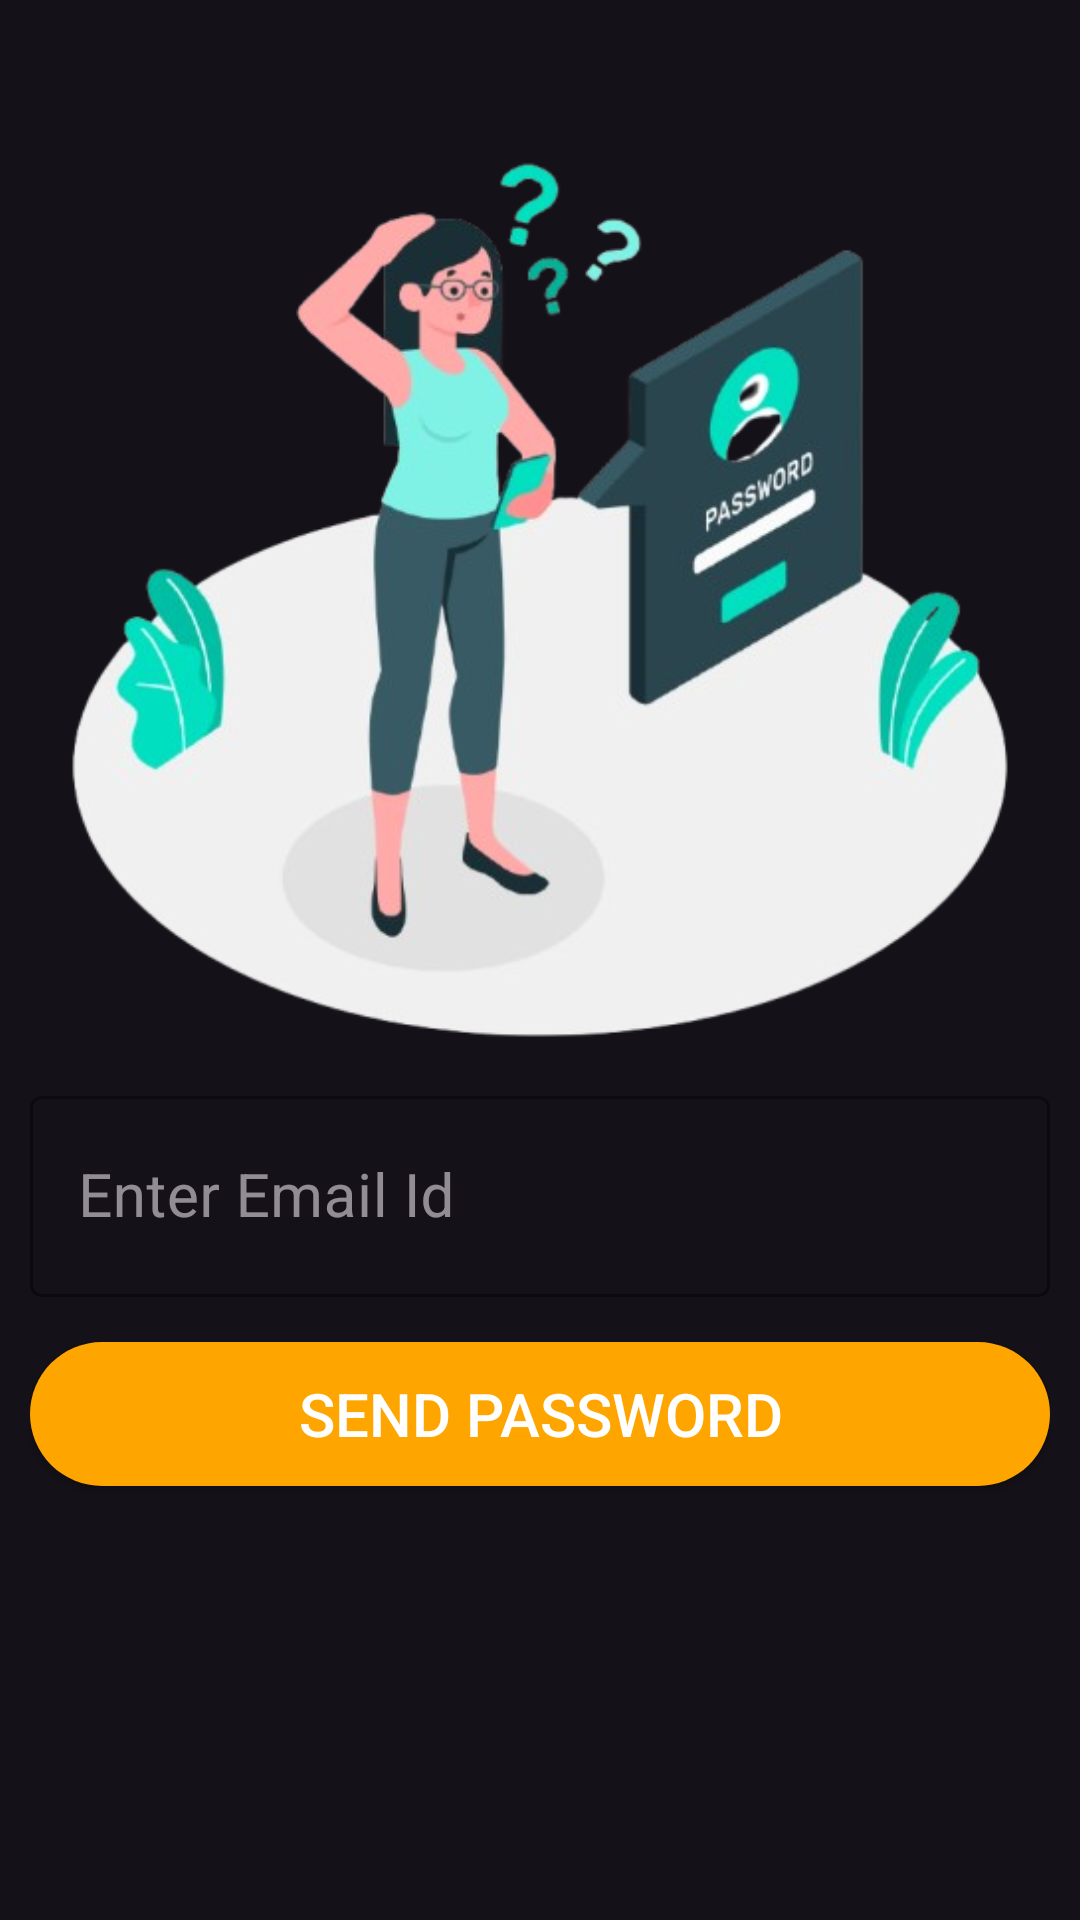

Produce the Android XML layout that renders to this screen, including the resource entries it uses.
<!-- AndroidManifest.xml: application theme Theme.Material3.Dark.NoActionBar -->
<!-- res/layout/activity_admin_forgot_pass.xml -->
<?xml version="1.0" encoding="utf-8"?>
<LinearLayout xmlns:android="http://schemas.android.com/apk/res/android"
    xmlns:app="http://schemas.android.com/apk/res-auto"
    xmlns:tools="http://schemas.android.com/tools"
    android:layout_width="match_parent"
    android:layout_height="match_parent"
    android:background="@drawable/background"
    android:orientation="vertical"
    android:padding="10dp"
    tools:context=".AdminForgotPass">

    <ImageView
        android:id="@+id/forgot_pass"
        android:layout_width="500dp"
        android:layout_height="330dp"
        android:layout_gravity="center_horizontal"
        android:contentDescription="Forgot Password"
        android:src="@drawable/forgot_pass"
        tools:ignore="HardcodedText"
        android:layout_marginTop="20dp"/>

    <com.google.android.material.textfield.TextInputLayout
        style="@style/Widget.MaterialComponents.TextInputLayout.OutlinedBox"
        android:id="@+id/textInputLayout1"
        android:layout_width="match_parent"
        android:layout_height="wrap_content"
        android:hint="@string/enter_email_id"
        app:hintTextColor="@color/white"
        app:boxStrokeColor="@color/white"
        android:layout_marginBottom="5dp">
        <EditText
            android:id="@+id/email"
            android:layout_width="match_parent"
            android:layout_height="wrap_content"
            android:padding="20dp"
            android:inputType="textEmailAddress"
            android:textColor="@color/white"
            android:textSize="20sp"/>
    </com.google.android.material.textfield.TextInputLayout>

    <androidx.appcompat.widget.AppCompatButton
        android:id="@+id/btn_sendpass"
        android:layout_width="match_parent"
        android:layout_height="wrap_content"
        android:layout_gravity="center"
        android:layout_marginTop="10dp"
        android:background="@drawable/custom_button"
        android:text="@string/send_password"
        android:textColor="@color/white"
        android:textSize="20sp" />
</LinearLayout>
<!-- resources referenced by this layout -->
<resources>
  <!-- drawable custom_button (drawable) -->
  <?xml version="1.0" encoding="utf-8"?>
  <shape xmlns:android="http://schemas.android.com/apk/res/android" android:shape="rectangle">
          <corners
              android:radius="25dp"/>
          <solid
              android:color="#cc2b5e"/>
          <gradient
              android:startColor="#FFA500"
              android:endColor="#FFA500"
              android:type="linear"/>
  </shape>
  <!-- drawable forgot_pass: png bitmap (drawable, 139726 bytes) -->
  <string name="enter_email_id">Enter Email Id</string>
  <string name="send_password">Send Password</string>
  <!-- not gathered from this repository: default colours our renderer supplied (Android Studio template values) -->
  <color name="white">#FFFFFFFF</color>
</resources>
